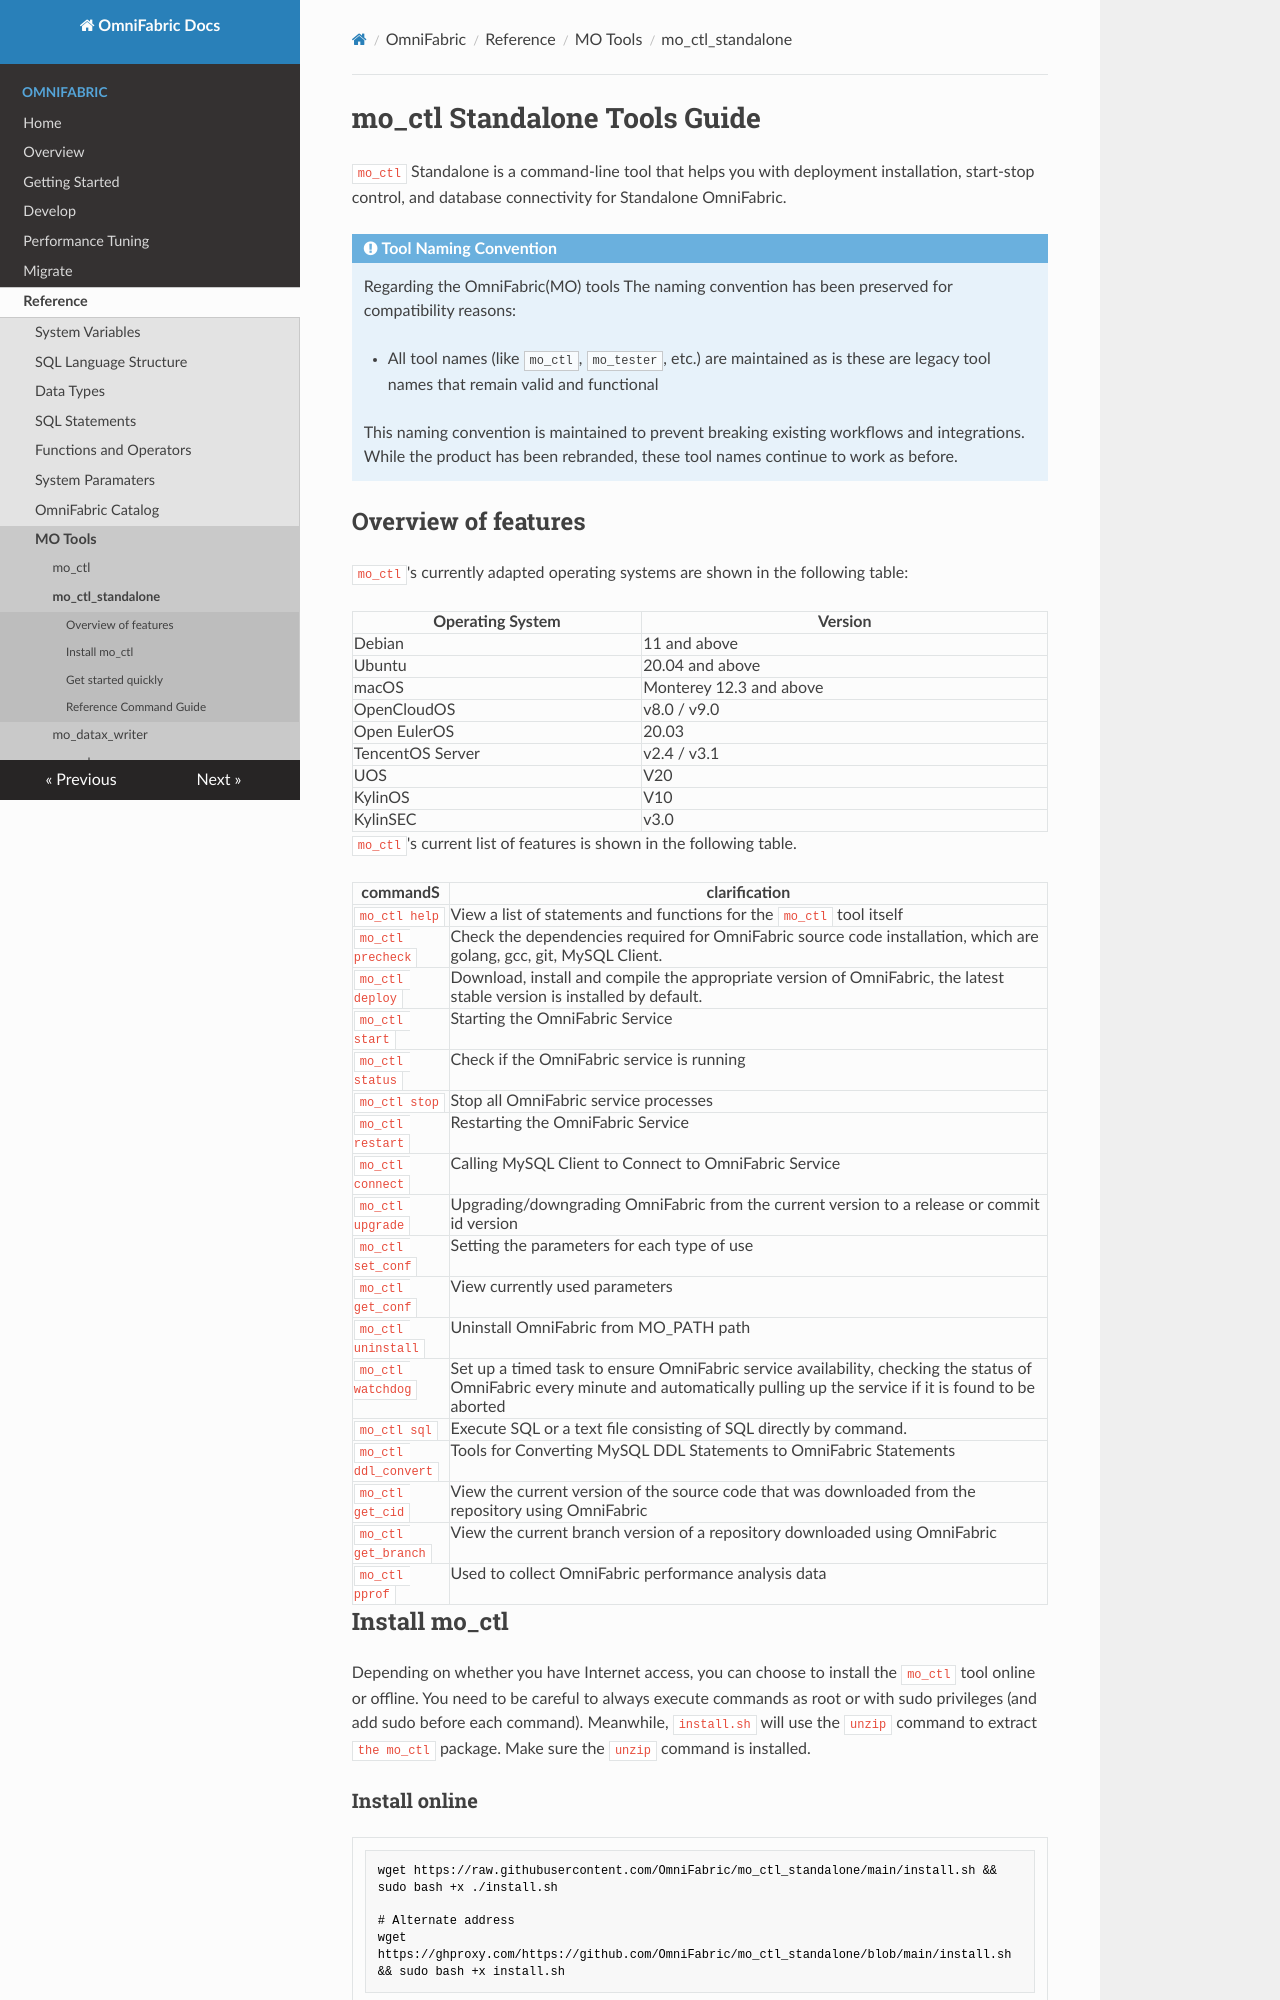

repository: cloudsigma/omnifabric-docs · page: OmniFabric/Reference/mo-tools/mo_ctl_standalone/index.html · generator: mkdocs

# mo_ctl Standalone Tools Guide

`mo_ctl` Standalone is a command-line tool that helps you with deployment installation, start-stop control, and database connectivity for Standalone OmniFabric.

!!! note "Tool Naming Convention"
    Regarding the OmniFabric(MO) tools The naming convention has been preserved for compatibility reasons:

    - All tool names (like `mo_ctl`, `mo_tester`, etc.) are maintained as is these are legacy tool names that remain valid and functional

    This naming convention is maintained to prevent breaking existing workflows and integrations. While the product has been rebranded, these tool names continue to work as before.

## Overview of features

`mo_ctl`'s currently adapted operating systems are shown in the following table:

| Operating System | Version |
| -------- | -------------------- |
| Debian   | 11 and above            |
| Ubuntu   | 20.04 and above         |
| macOS    | Monterey 12.3 and above  |
|OpenCloudOS| v8.0 / v9.0 |
|Open  EulerOS  | 20.03 |
|TencentOS Server | v2.4 / v3.1 |
|UOS  | V20 |
|KylinOS | V10 |
|KylinSEC | v3.0 |

`mo_ctl`'s current list of features is shown in the following table.

| commandS             | clarification                                |
| -------------------- | ---------------------------------|
| `mo_ctl help`        | View a list of statements and functions for the `mo_ctl` tool itself      |
| `mo_ctl precheck`    | Check the dependencies required for OmniFabric source code installation, which are golang, gcc, git, MySQL Client. |
| `mo_ctl deploy`      | Download, install and compile the appropriate version of OmniFabric, the latest stable version is installed by default. |
| `mo_ctl start`       | Starting the OmniFabric Service        |
| `mo_ctl status`      | Check if the OmniFabric service is running          |
| `mo_ctl stop`        | Stop all OmniFabric service processes  |
| `mo_ctl restart`     | Restarting the OmniFabric Service     |
| `mo_ctl connect`     | Calling MySQL Client to Connect to OmniFabric Service    |
| `mo_ctl upgrade`     | Upgrading/downgrading OmniFabric from the current version to a release or commit id version    |
| `mo_ctl set_conf`    | Setting the parameters for each type of use     |
| `mo_ctl get_conf`    | View currently used parameters          |
| `mo_ctl uninstall`   | Uninstall OmniFabric from MO_PATH path      |
| `mo_ctl watchdog`    | Set up a timed task to ensure OmniFabric service availability, checking the status of OmniFabric every minute and automatically pulling up the service if it is found to be aborted |
| `mo_ctl sql`         | Execute SQL or a text file consisting of SQL directly by command.   |
| `mo_ctl ddl_convert` | Tools for Converting MySQL DDL Statements to OmniFabric Statements        |
| `mo_ctl get_cid`     | View the current version of the source code that was downloaded from the repository using OmniFabric     |
| `mo_ctl get_branch`  | View the current branch version of a repository downloaded using OmniFabric   |
| `mo_ctl pprof`       | Used to collect OmniFabric performance analysis data         |

## Install mo_ctl

Depending on whether you have Internet access, you can choose to install the `mo_ctl` tool online or offline. You need to be careful to always execute commands as root or with sudo privileges (and add sudo before each command). Meanwhile, `install.sh` will use the `unzip` command to extract `the mo_ctl` package. Make sure the `unzip` command is installed.
